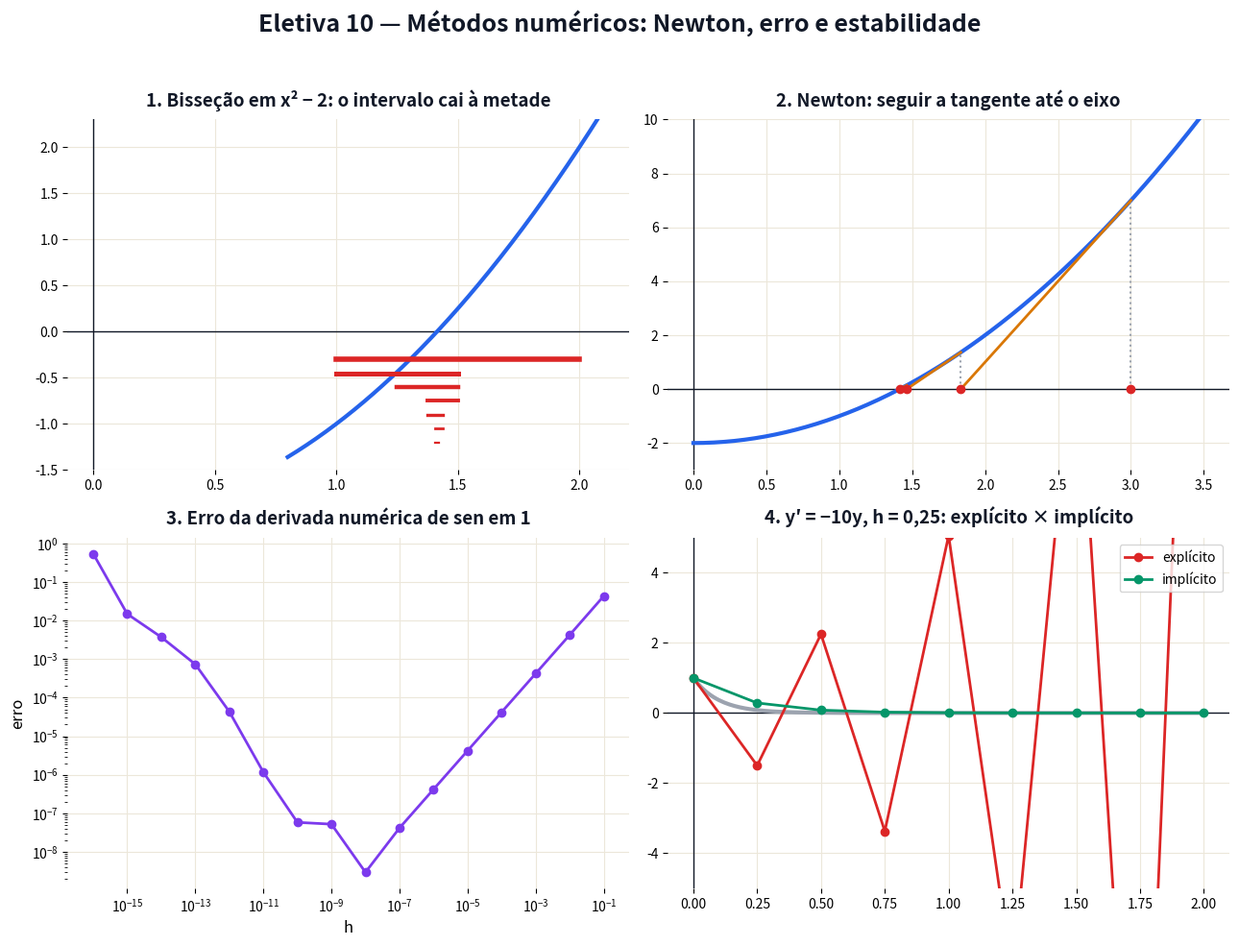

The script that saved this image: (Note: this script raises an exception after producing the figure.)
# Gera a figura estatica da Eletiva 10 (aula 40). Pode rodar de qualquer pasta: python scripts/figuras_aula40.py
# -*- coding: utf-8 -*-
from pathlib import Path
import numpy as np
import matplotlib
matplotlib.use("Agg")
import matplotlib.pyplot as plt
from matplotlib.patches import Rectangle, Polygon, Circle, Wedge, FancyArrowPatch

AZUL, VERM, VERDE, LARANJA, ROXO, CINZA, TXT = ("#2563eb", "#dc2626", "#059669",
                                                 "#d97706", "#7c3aed", "#9ca3af", "#111827")

fig, ax = plt.subplots(2, 2, figsize=(13, 10))
fig.patch.set_facecolor("white")


def titulo(a, t):
    a.set_title(t, fontsize=13.5, weight="bold", color=TXT, pad=10)


def eixos(a, t):
    titulo(a, t)
    a.axhline(0, color=TXT, lw=1)
    a.axvline(0, color=TXT, lw=1)
    a.grid(True, color="#ece7da")
    for s in a.spines.values():
        s.set_visible(False)


def seta(a, p, q, cor, lw=3):
    a.add_patch(FancyArrowPatch(p, q, arrowstyle="-|>", mutation_scale=18, color=cor, lw=lw))


rng = np.random.default_rng(7)

# ---------------- 1. bissecao --------------------------------------------------------------------
a = ax[0, 0]
eixos(a, "1. Bisseção em x² − 2: o intervalo cai à metade")
x = np.linspace(0.8, 2.1, 200)
a.plot(x, x**2 - 2, color=AZUL, lw=3)
lo, hi = 1.0, 2.0
for k in range(7):
    a.plot([lo, hi], [-0.3 - 0.15 * k] * 2, color=VERM, lw=4 - 0.4 * k)
    m = (lo + hi) / 2
    lo, hi = (lo, m) if m * m - 2 > 0 else (m, hi)
a.set_ylim(-1.5, 2.3)

# ---------------- 2. Newton ------------------------------------------------------------------------
a = ax[0, 1]
eixos(a, "2. Newton: seguir a tangente até o eixo")
x = np.linspace(0, 3.5, 200)
a.plot(x, x**2 - 2, color=AZUL, lw=3)
xk = 3.0
for _ in range(4):
    y = xk**2 - 2; x2 = xk - y / (2 * xk)
    a.plot([xk, xk], [0, y], color=CINZA, ls=":"); a.plot([xk, x2], [y, 0], color=LARANJA, lw=2)
    a.plot(xk, 0, "o", color=VERM, ms=6); xk = x2
a.set_ylim(-3, 10)

# ---------------- 3. h otimo --------------------------------------------------------------------------
a = ax[1, 0]
titulo(a, "3. Erro da derivada numérica de sen em 1")
a.grid(True, color="#ece7da")
hs = 10.0**np.arange(-16, 0)
err = np.abs((np.sin(1 + hs) - np.sin(1)) / hs - np.cos(1))
a.loglog(hs, np.maximum(err, 1e-12), "o-", color=ROXO, lw=2)
a.set_xlabel("h", fontsize=12); a.set_ylabel("erro", fontsize=12)
for s_ in a.spines.values():
    s_.set_visible(False)

# ---------------- 4. estabilidade -----------------------------------------------------------------------
a = ax[1, 1]
eixos(a, "4. y′ = −10y, h = 0,25: explícito × implícito")
h = 0.25; n = 8; t = np.arange(n + 1) * h
a.plot(np.linspace(0, 2, 200), np.exp(-10 * np.linspace(0, 2, 200)), color=CINZA, lw=3)
a.plot(t, (1 - 10 * h)**np.arange(n + 1), "o-", color=VERM, lw=2, label="explícito")
a.plot(t, (1 / (1 + 10 * h))**np.arange(n + 1), "o-", color=VERDE, lw=2, label="implícito")
a.set_ylim(-5, 5); a.legend(fontsize=10)

fig.suptitle("Eletiva 10 — Métodos numéricos: Newton, erro e estabilidade", fontsize=18, weight="bold", color=TXT)
fig.tight_layout(rect=[0, 0, 1, 0.955])
saida = Path(__file__).resolve().parent.parent / "aulas" / "40-metodos-numericos" / "figuras.png"
fig.savefig(saida, dpi=150, facecolor="white")
print(f"Salvo em: {saida}")
